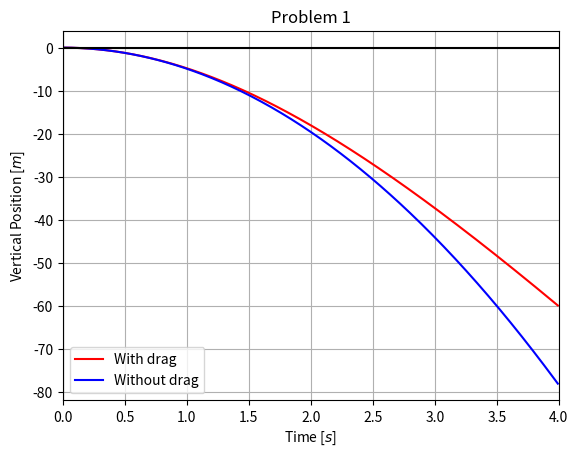
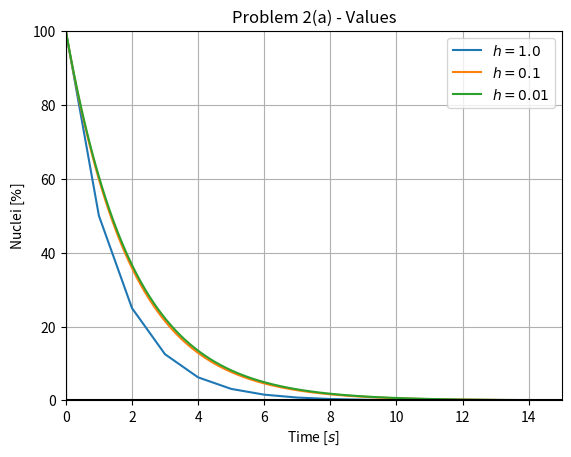
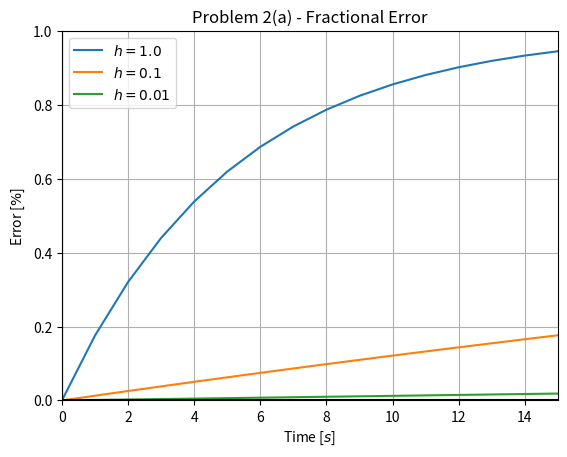
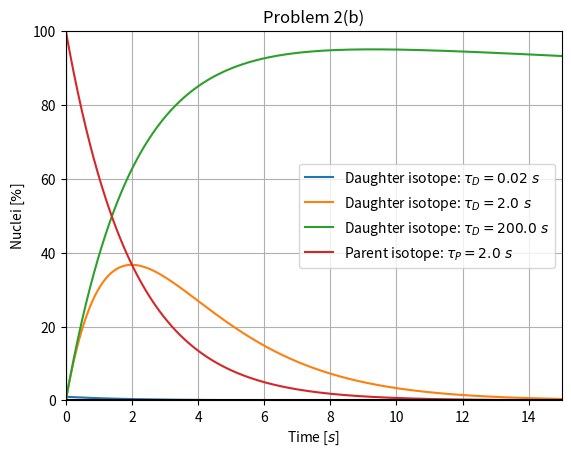
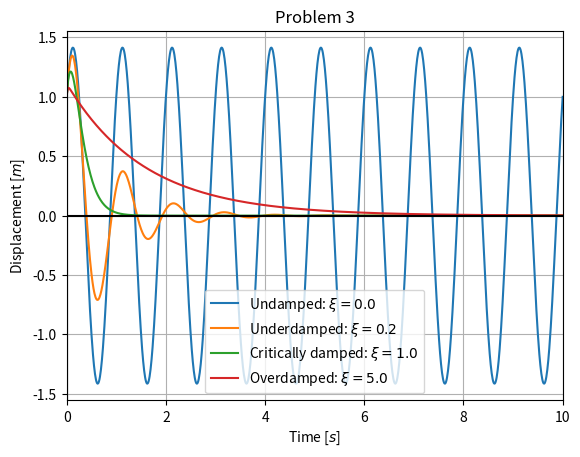

Reproduce these figures in Python, in order.
#!/usr/bin/python
# coding=utf-8

"""
Solutions to Homework 7, PHYS 220, UMBC.

Course information:
--------------------------------------------------------------------------------
    Name:               Introduction to Computational Physics
    ID:                 PHYS 220
    Instructor:         Dr. Zhibo Zhang
    Teaching assistant: Erick Edward Shepherd
    Institution:        University of Maryland, Baltimore County
    Department:         Department of Physics

Assignment information:
--------------------------------------------------------------------------------
    Author:             Dr. Zhibo Zhang, Professor
    E-mail:             Zhibo.Zhang@UMBC.edu
    Date:               2017-01-30
    Assignment:         08
    Assignment name:    Homework 7
    Available points:   100
    Grade percentage:   5.71%
    
    Description:        Integration of ordinary differential equations in
                        Python.
    
Solutions information:
--------------------------------------------------------------------------------
    Author:             Erick Edward Shepherd, Teaching Assistant
    E-mail:             ErickShepherd@UMBC.edu
    Date:               2018-05-18
    
Copyright information:
--------------------------------------------------------------------------------
    This document contains the intellectual property of both Dr. Zhibo Zhang and
    Erick Edward Shepherd. The problems given are the copyright of Dr. Zhibo 
    Zhang, all rights reserved. The solutions to each respective problem are 
    the copyright of Erick Edward Shepherd, all rights reserved.
    
    This program is distributed in the hope that it will be useful for 
    educational purposes, but without any warranty; without even the implied 
    warranty of merchantability or fitness for a particular purpose. All of the
    contents of this document are protected from copying under U.S. and 
    international copyright laws and treatises. Any unauthorized copying, 
    alteration, distribution, transmission, performance, display, or other use 
    of this material is prohibited.
    
    The intended audience of the publication of this document is the students
    enrolled in the Introduction to Computational Physics (PHYS 220) course 
    taught Dr. Zhibo Zhang at the University of Maryland, Baltimore County 
    (UMBC). Use of the contents of this repository by students of UMBC is 
    restricted by the academic integrity policies and principles of UMBC.
"""

# Future module imports for Python 2-3 compatibility.
from __future__ import division, print_function

# Third party imports.
import matplotlib.pyplot as plt
import numpy as np

from scipy.integrate import odeint

def main():
    
    problem1()
    problem2()
    problem3()

"""
Problem information:
--------------------------------------------------------------------------------
    Problem:        1
    Points:         30
    Weight:         0.909
    Percentage:     27.27%
    
    Description:    Model the free fall of a soccer ball using the Scipy ODEint
                    function.
                    
                    See "Homework 7.pdf" for more information.
"""

# Physical constants:
rho = 1.25   # Density of air.           Unit(s): kg / m^3
g   = 9.807  # Earth's gravity constant. Unit(s): m / s^2

# Properties of the golf ball:
A   = 0.0379 # Cross-sectional area.     Unit(s): m^2
m   = 0.43   # Mass.                     Unit(s): kg
C   = 0.25   # Drag coefficient.         Unit(s): (dimensionless)

def gravitational_force():
    
    return -m * g

def drag_force(v, rho):
    
    v_unit = abs(v) / v if v != 0 else 0 # Unit vector of velocity.
    
    return -(1 / 2) * rho * C * A * v ** 2 * v_unit

def net_force(v, rho):
    
    return gravitational_force() + drag_force(v, rho)

def net_acceleration(v, rho):
    
    return net_force(v, rho) / m

def trajectory_tendency(state_vector, t, rho):
    
    y, v = state_vector
    a    = net_acceleration(v, rho)
    
    return [v, a]

def trajectory(y0, v0, rho):
    
    state_vector = [y0, v0]
    
    t = np.linspace(0, 20, 2000)
    
    results = odeint(trajectory_tendency, state_vector, t, args = (rho,))
    
    y = results[:, 0]
    v = results[:, 1]
    
    return {"t":t, "y":y, "v":v}

def terminal_velocity(v, tolerance = 1e-6):
    
    for i in range(len(v[:-1])):
        
        if abs(v[i] - v[i + 1]) < tolerance:
            
            return v[i]
        
    return None

def problem1():
    
    y0 = 0.0 # Unit(s): m
    v0 = 0.0 # Unit(s): m / s
    
    drag     = trajectory(y0, v0, rho)
    dragless = trajectory(y0, v0, 0)
    
    mask = (0 <= drag["t"]) & (drag["t"] <= 4)
    
    plt.figure()
    plt.title("Problem 1")
    plt.xlabel(r"Time [$s$]")
    plt.ylabel(r"Vertical Position [$m$]")
    
    plt.plot(drag["t"][mask], drag["y"][mask],    
             c = "r", label = "With drag")
    
    plt.plot(dragless["t"][mask], dragless["y"][mask], 
             c = "b", label = "Without drag")
    
    plt.xlim(0, 4)
    plt.axhline(0, color = "k")
    plt.axvline(0, color = "k")
    plt.grid()
    plt.legend()
    
    output_string = "The terminal velocity is {:.2f} meters per second."
        
    print("-" * 80 + "\n")
    print("Problem 1:\n")
    print(output_string.format(terminal_velocity(drag["v"])))
    print("\n" + "-" * 80 + "\n")

"""
Problem information:
--------------------------------------------------------------------------------
    Problem:        2
    Points:         40
    Weight:         0.909
    Percentage:     36.36%
    
    Description:    Model the decay of radioactive isotopes using Euler's method
                    and the Scipy ODEint function.
                    
                    See "Homework 7.pdf" for more information.
"""

def fractional_error(t, E, f):
    
    A = f(t)
    
    return np.abs(A - E) / np.abs(A)

def euler(t0, tf, h, functions, initial_conditions):
    
    if not isinstance(functions, np.ndarray):
        functions = np.array(functions, ndmin = 1)
        
    if not isinstance(initial_conditions, np.ndarray):
        initial_conditions = np.array(initial_conditions, ndmin = 1)
    
    if functions.shape != initial_conditions.shape:
        
        error_message = "functions and initial conditions must have same " + \
                        "first dimension, but have shapes {} and {}"
        
        raise ValueError(error_message.format(functions.shape, 
                                              initial_conditions.shape))
    
    t = [t0]
    N = [[N0] for N0 in initial_conditions]
    
    while t[-1] < tf:
        
        t.append(t[-1] + h)
        
        for i, f in enumerate(functions):
            
            args = [N[j][-1] for j in range(i + 1)]
            
            N[i].append(f(*args, h))
        
    return (np.asarray(t),) + tuple(np.asarray(n) for n in N)

def problem2a():
    
    # Initial conditions:
    tau = 2.0   # Mean life time.        Unit(s): s
    N0  = 100.0 # Initial concentration. Unit(s): dimensionless percentage

    # Time domain:
    t0 =  0.0 # Initial time. Unit(s): s
    tf = 15.0 # Final time.   Unit(s): s

    # Analytical solution:
    analytical_function = lambda t: N0 * np.exp(-t / tau)

    N = lambda N_n, h: N_n - (N_n / tau) * h
    
    # Results of case 1:
    h1     = 1.0  # Change in time. Unit(s): s
    t1, N1 = euler(t0, tf, h1, N, N0)
    error1 = fractional_error(t1, N1, analytical_function)
    
    # Results of case 2:
    h2     = 0.1  # Change in time. Unit(s): s
    t2, N2 = euler(t0, tf, h2, N, N0)
    error2 = fractional_error(t2, N2, analytical_function)
    
    # Results of case 3:
    h3     = 0.01 # Change in time. Unit(s): s
    t3, N3 = euler(t0, tf, h3, N, N0)
    error3 = fractional_error(t3, N3, analytical_function)
    
    plt.figure()
    plt.title("Problem 2(a) - Values")
    plt.xlabel(r"Time [$s$]")
    plt.ylabel(r"Nuclei [$\%$]")
    plt.plot(t1, N1, label = r"$h={}$".format(h1))
    plt.plot(t2, N2, label = r"$h={}$".format(h2))
    plt.plot(t3, N3, label = r"$h={}$".format(h3))
    plt.xlim(t0, tf)
    plt.ylim(0, 100)
    plt.axhline(0, color = "k")
    plt.axvline(0, color = "k")
    plt.grid()
    plt.legend()
    
    plt.figure()
    plt.title("Problem 2(a) - Fractional Error")
    plt.xlabel(r"Time [$s$]")
    plt.ylabel(r"Error [$\%$]")
    plt.plot(t1, error1, label = r"$h={}$".format(h1))
    plt.plot(t2, error2, label = r"$h={}$".format(h2))
    plt.plot(t3, error3, label = r"$h={}$".format(h3))
    plt.xlim(t0, tf)
    plt.ylim(0, 1)
    plt.axhline(0, color = "k")
    plt.axvline(0, color = "k")
    plt.grid()
    plt.legend()
    
def problem2b():
    
    # Initial conditions:
    tau_P  =   2.0
    tau_Ds =   2.0 * np.logspace(-2, 2, 3, base = 10)
    P0     = 100.0
    D0     =   0.0

    # Time domain:
    t0 =  0.0  # Initial time.   Unit(s): s
    tf = 15.0  # Final time.     Unit(s): s
    h  =  0.01 # Time step size. Unit(s): s

    P = lambda N_P, h: N_P - h * (N_P / tau_P)
    
    label_parent   = r"Parent isotope: ${{\tau}}_{{P}}={}\ s$"
    label_daughter = r"Daughter isotope: ${{\tau}}_{{D}}={}\ s$"
    
    plt.figure()
    plt.title("Problem 2(b)")
    plt.xlabel(r"Time [$s$]")
    plt.ylabel(r"Nuclei [$\%$]")
    
    for tau_D in tau_Ds:
        
        D = lambda N_P, N_D, h: N_D + h * ((N_P / tau_P) - (N_D / tau_D))
    
        t, N_P, N_D = euler(t0, tf, h, [P, D], [P0, D0])
    
        plt.plot(t, N_D, label = label_daughter.format(tau_D))
        
    plt.plot(t, N_P, label = label_parent.format(tau_P))
    plt.xlim(t0, tf)
    plt.ylim(0, 100)
    plt.axhline(0, color = "k")
    plt.axvline(0, color = "k")
    plt.grid()
    plt.legend()

def problem2():
    
    problem2a()
    problem2b()
    
"""
Problem information:
--------------------------------------------------------------------------------
    Problem:        3
    Points:         40
    Weight:         0.909
    Percentage:     36.36%
    
    Description:    Model undamped, underdamped, critically damped, and 
                    overdamped harmonic oscillation using the Scipy ODEint
                    function.
                    
                    See "Homework 7.pdf" for more information.
"""

def angular_acceleration(theta, omega, omega0, xi):
    
    return -2 * xi * omega0 * omega - omega0 ** 2 * theta

def oscillator_tendency(state_vector, t, omega0, xi):
    
    theta, omega = state_vector
    alpha        = angular_acceleration(theta, omega, omega0, xi)
    
    return [omega, alpha]

def periodicity(theta0, omega0, xi):
    
    state_vector = [theta0, omega0]
    
    t = np.linspace(0, 10, 1000)
    
    results = odeint(oscillator_tendency, state_vector, t, args = (omega0, xi))
    
    theta = results[:, 0]
    omega = results[:, 1]
    
    return {"t":t, "theta":theta, "omega":omega}

def problem3():
    
    theta0 = 1.0
    omega0 = 2.0 * np.pi
    
    xis = {0.0: r"Undamped: ${{\xi}}={}$",
           0.2: r"Underdamped: ${{\xi}}={}$", 
           1.0: r"Critically damped: ${{\xi}}={}$", 
           5.0: r"Overdamped: ${{\xi}}={}$"}
    
    plt.figure()
    plt.title("Problem 3")
    plt.xlabel(r"Time [$s$]")
    plt.ylabel(r"Displacement [$m$]")
    
    for xi in xis:
        
        data = periodicity(theta0, omega0, xi)
        
        plt.plot(data["t"], data["theta"], label = xis[xi].format(xi))
    
    plt.xlim(0, 10)
    plt.axhline(0, color = "k")
    plt.axvline(0, color = "k")
    plt.grid()
    plt.legend()

main()
plt.show()
